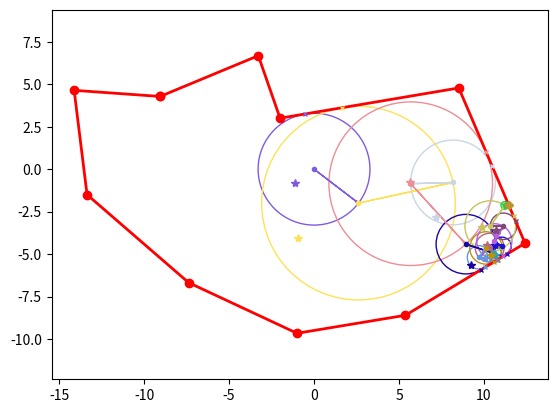

Generate this figure with matplotlib:
'''
Monte Carlo estimator for using the walk on spheres method
[redacted]

Based on:
https://www.cs.cmu.edu/~kmcrane/Projects/MonteCarloGeometryProcessing/WoSPoisson2D.cpp.html

[redacted]
Date: 28.10. 2022

'''

import numpy as np


def sample_domain():
    """Example polygon points"""
    p1 = (-9.06, 4.28)
    p2 = (-3.28, 6.68)
    p3 = (-2.00, 3.00)
    p4 = (8.52, 4.78)
    p5 = (12.42, -4.36)
    p6 = (5.38, -8.60)
    p7 = (-1.0, -9.66)
    p8 = (-7.38, -6.68)
    p9 = (-13.36, -1.50)
    p10 = (-14.12, 4.64)

    # polygon from points
    polygon = np.array([p1, p2, p3, p4, p5, p6, p7, p8, p9, p10])

    return polygon

def G(r, R):
    """Harmonic Green's function for a 2D ball of radius R"""
    return np.log(R / r) / (2.0 * np.pi)

def closest_point_on_line_segment(p, a, b):
    """Return the closest point on the line segment ab to point p in 2D."""
    # Vector from a to p
    ap = p - a
    # Vector from a to b
    ab = b - a
    ab2 = np.dot(ab, ab)
    ap_ab = np.dot(ap, ab)
    t = ap_ab / ab2
    # clip ensures that t is between 0 and 1
    # i.e., the closest point is on the line segment
    t = np.clip(t, 0.0, 1.0)
    return a + ab * t

def closest_point_on_domain(domain, x):
    """Return the closest point on the domain to point x in 2D."""
    R = np.finfo(np.double).max
    closest_point = None
    # closest distance of x to the domain boundary
    ld = len(domain)
    for i, _ in enumerate(domain):
        cp = closest_point_on_line_segment(x, domain[i], domain[(i+1)%ld])
        dist = np.linalg.norm(x - cp)
        if dist < R:
            R = dist
            closest_point = cp
    return R, closest_point

def sample_point_inside_circle(R, x):
    """Sample a point uniformly inside a circle of radius R
    centered at x in 2D.
    """
    # sample a point uniformly inside the unit circle
    r = R * np.random.uniform(0.0, 1.0)
    theta = np.random.uniform(0.0, 2.0 * np.pi)
    # scale the point to the circle of radius R
    return x + np.array([r * np.cos(theta), r * np.sin(theta)])

def sample_point_on_circle(R, x):
    """Sample a point uniformly on a circle of radius R
    centered at x in 2D.
    """
    # sample a point uniformly on the unit circle
    theta = np.random.uniform(0.0, 2.0 * np.pi)
    # scale the point to the circle of radius R
    return x + np.array([R * np.cos(theta), R * np.sin(theta)])

def walk_on_spheres(domain, x, eps, wos=None, recursions=0):
    """Recursive walk on spheres implementation"""

    if recursions == 0:
        print('Starting walk on spheres')
    else:
        print(f'Recursion level: {recursions:2d}')

    # radius of the circle centered at x
    R, cp = closest_point_on_domain(domain, x)

    # sample a point uniformly inside the circle
    y = sample_point_inside_circle(R, x)

    if wos is None:
        wos = list()
        wos.append((x, y, R, cp))
    else:
        wos.append((x, y, R, cp))

    # sample next point on the walk on the circle
    x = sample_point_on_circle(R, x)

    if R > eps:
        # recurse
        return walk_on_spheres(domain, x, eps, wos, recursions+1)
    else:
        print('Stopping walk on spheres')
        # return the point on the boundary
        return wos

def solver(domain, walks):
    """Monte Carlo estimator for the Poisson equation using
    the walk on spheres method
    """
    pass
    return


if __name__ == '__main__':

    domain = sample_domain()

    x0 = np.array([0.0, 0.0])
    eps = 0.1
    wos = walk_on_spheres(domain, x0, eps)

    # plot the domain
    import matplotlib.pyplot as plt

    domain = np.append(domain, [domain[0]], axis=0)

    plt.plot(domain[:, 0], domain[:, 1], 'r-', lw=2)
    plt.plot(domain[:, 0], domain[:, 1], 'ro')
    plt.axis('equal')

    # plot the walk on spheres
    col = list()
    for x, y, R, cp in wos:
        #random color
        color = np.random.rand(3,)
        col.append(color)
        circle = plt.Circle(x, R, color=color, fill=False)
        plt.gca().add_patch(circle)
        plt.plot(x[0], x[1], color=color, marker='o', ms=3)
        plt.plot(cp[0], cp[1], color=color, marker='x', ms=3)
        plt.plot(y[0], y[1], color=color, marker='*')
    
    # plot last closest point, i.e., the boundary point
    plt.plot(wos[-1][3][0], wos[-1][3][1], color=col[-1], marker='D', ms=4)

    # plot arrow between each x
    for i in range(len(wos)-1):
        x, _, _, _ = wos[i]
        xn, _, _, _ = wos[i+1]
        plt.arrow(x[0], x[1], xn[0]-x[0], xn[1]-x[1],
                  head_width=0.1, head_length=0.2, fc=col[i], ec=col[i], length_includes_head=True)
    plt.axis('equal')
    # toggle fullscreen mode
    plt.get_current_fig_manager().full_screen_toggle()
    plt.show()

